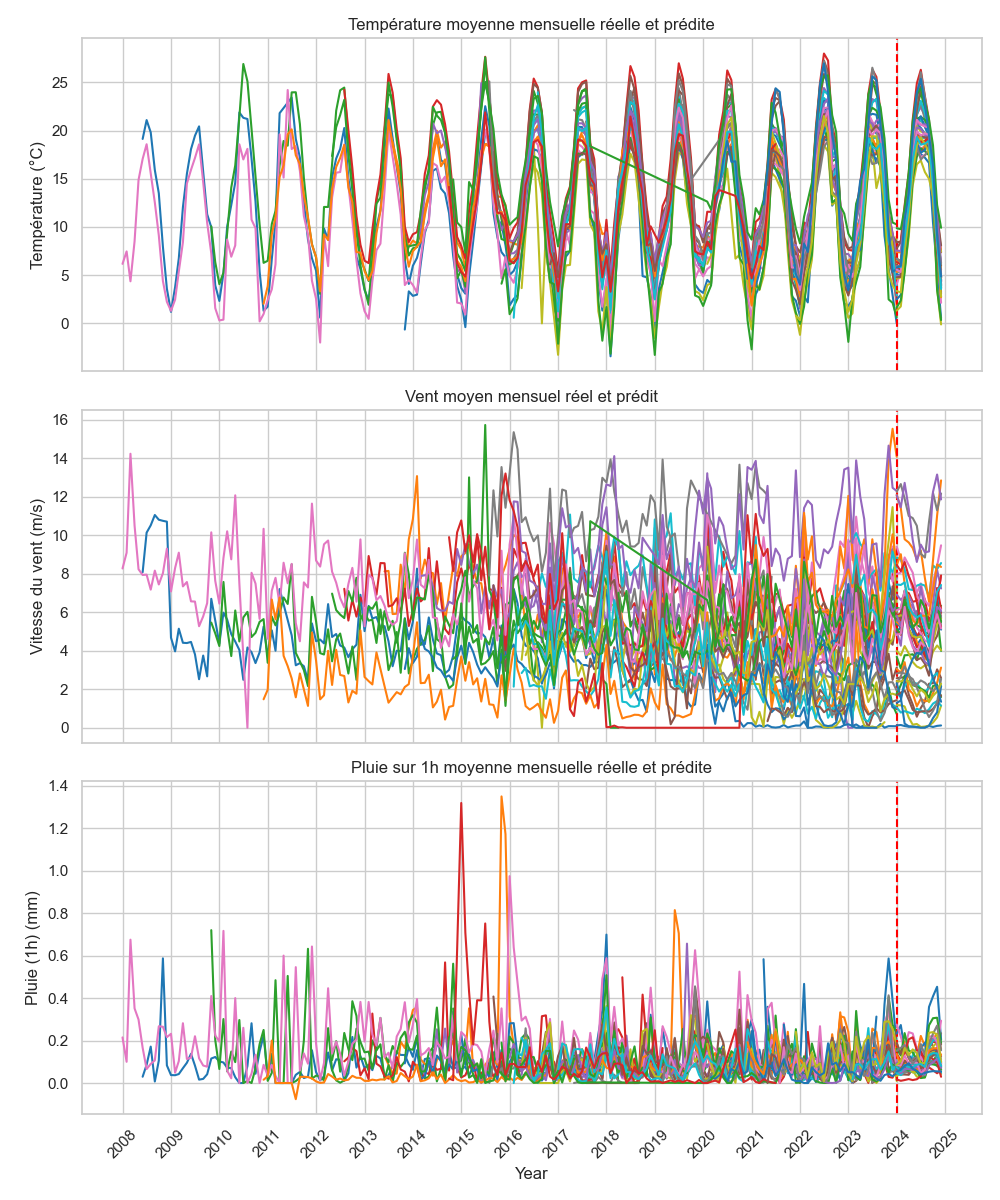

The table this chart was drawn from, first rows:
, date, station_id, avg_temperature, avg_vent_moyen, avg_pluie_1h
0, 2024-01-01, 42, 6.002, 5.405, 0.07586
1, 2024-02-01, 42, 5.807, 5.228, 0.06007
2, 2024-03-01, 42, 9.811, 6.337, 0.09955
3, 2024-04-01, 42, 12.67, 5.527, 0.06563
4, 2024-05-01, 42, 17.96, 5.021, 0.06975
5, 2024-06-01, 42, 20.65, 4.269, 0.07468
6, 2024-07-01, 42, 20.27, 4.596, 0.07299
7, 2024-08-01, 42, 19.67, 3.949, 0.08592
8, 2024-09-01, 42, 19.45, 3.593, 0.1239
9, 2024-10-01, 42, 14.3, 4.704, 0.1343
10, 2024-11-01, 42, 8.841, 5.956, 0.1415
11, 2024-12-01, 42, 4.08, 5.703, 0.08011
12, 2024-01-01, 000Q2, 7.392, 5.496, 0.1896
13, 2024-02-01, 000Q2, 7.361, 5.284, 0.1359
14, 2024-03-01, 000Q2, 9.718, 6.157, 0.1555
15, 2024-04-01, 000Q2, 12.52, 5.327, 0.1172
16, 2024-05-01, 000Q2, 16.81, 5.36, 0.09231
17, 2024-06-01, 000Q2, 18.73, 4.444, 0.1255
18, 2024-07-01, 000Q2, 17.92, 4.083, 0.1667
19, 2024-08-01, 000Q2, 18.45, 3.607, 0.113
20, 2024-09-01, 000Q2, 19.13, 3.455, 0.1585
21, 2024-10-01, 000Q2, 14.29, 4.754, 0.1404
22, 2024-11-01, 000Q2, 8.787, 5.987, 0.1515
23, 2024-12-01, 000Q2, 5.569, 5.837, 0.2344
24, 2024-01-01, 93, 5.636, 3.685, 0.07527
25, 2024-02-01, 93, 5.554, 3.075, 0.05593
26, 2024-03-01, 93, 9.473, 3.762, 0.08487
27, 2024-04-01, 93, 12.27, 3.775, 0.07068
28, 2024-05-01, 93, 18.61, 3.814, 0.06419
29, 2024-06-01, 93, 22.25, 3.507, 0.06254
30, 2024-07-01, 93, 23.99, 4.231, 0.05517
31, 2024-08-01, 93, 22.12, 3.772, 0.06304
32, 2024-09-01, 93, 19.43, 3.404, 0.08963
33, 2024-10-01, 93, 14.36, 4.638, 0.1052
34, 2024-11-01, 93, 8.769, 5.918, 0.1306
35, 2024-12-01, 93, 4.793, 3.991, 0.07813
36, 2024-01-01, 000L7, 8.38, 5.818, 0.06018
37, 2024-02-01, 000L7, 8.506, 5.947, 0.04257
38, 2024-03-01, 000L7, 12.26, 7.065, 0.05737
39, 2024-04-01, 000L7, 15.62, 6.995, 0.04798
40, 2024-05-01, 000L7, 21.16, 6.538, 0.06501
41, 2024-06-01, 000L7, 24.88, 6.595, 0.06828
42, 2024-07-01, 000L7, 26.3, 7.099, 0.0368
43, 2024-08-01, 000L7, 23.55, 6.658, 0.07283
44, 2024-09-01, 000L7, 21.07, 5.528, 0.07326
45, 2024-10-01, 000L7, 14.39, 6.094, 0.06034
46, 2024-11-01, 000L7, 11.42, 5.939, 0.04595
47, 2024-12-01, 000L7, 7.371, 5.96, 0.0611
48, 2024-01-01, 000U7, 6.344, 5.006, 0.07736
49, 2024-02-01, 000U7, 6.477, 4.256, 0.06026
50, 2024-03-01, 000U7, 9.896, 6.364, 0.08209
51, 2024-04-01, 000U7, 12.73, 6.529, 0.09497
52, 2024-05-01, 000U7, 18.34, 6.27, 0.1218
53, 2024-06-01, 000U7, 21.75, 5.799, 0.1094
54, 2024-07-01, 000U7, 22.41, 5.948, 0.1348
55, 2024-08-01, 000U7, 21.54, 5.663, 0.1142
56, 2024-09-01, 000U7, 19.98, 4.751, 0.1367
57, 2024-10-01, 000U7, 14.36, 5.857, 0.148
58, 2024-11-01, 000U7, 8.82, 6.697, 0.1497
59, 2024-12-01, 000U7, 4.396, 5.699, 0.08817
... 432 more rows
